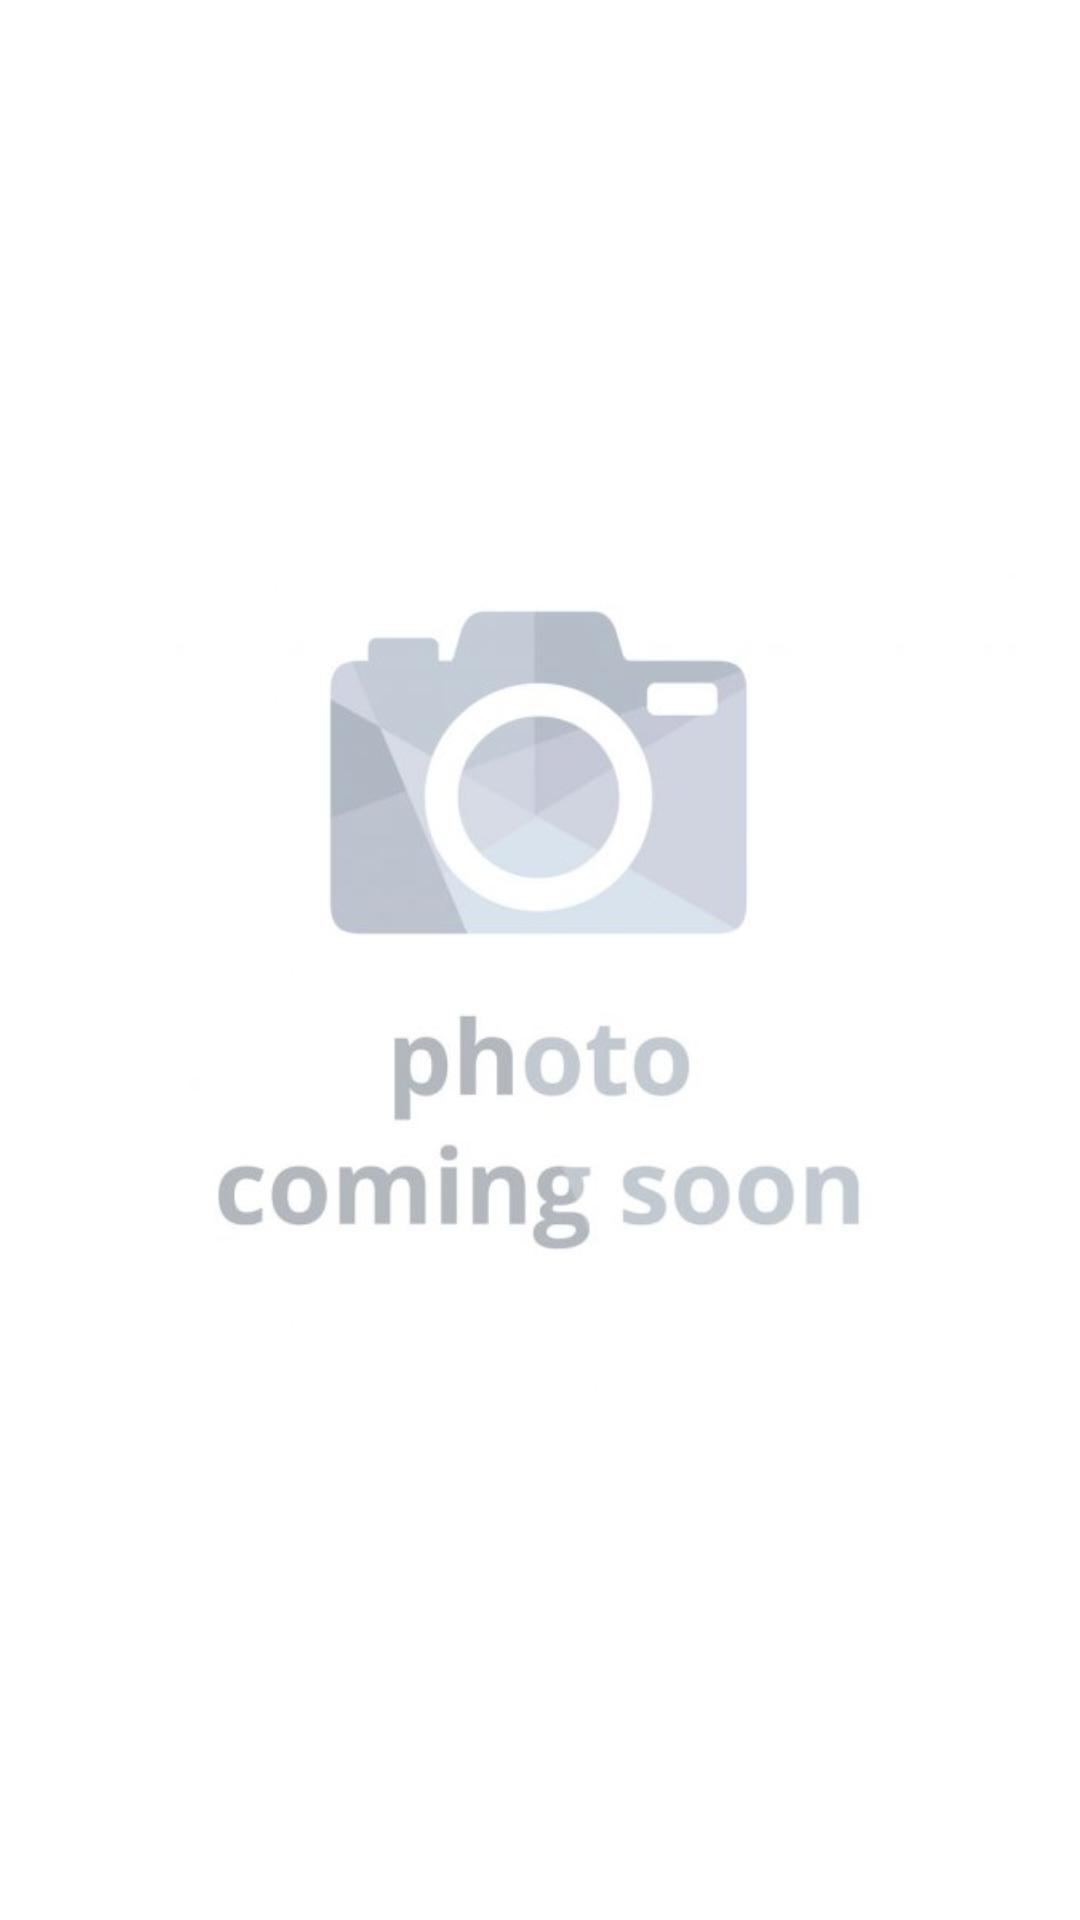

Layout XML and referenced resources for this Android screen:
<!-- AndroidManifest.xml: fallback theme Theme.MaterialComponents.DayNight.NoActionBar -->
<!-- res/layout/fishdetail_basicinfo_fragment.xml -->
<?xml version="1.0" encoding="utf-8"?>
<TableLayout xmlns:android="http://schemas.android.com/apk/res/android"
    android:layout_width="match_parent"
    android:layout_height="wrap_content"
    android:padding="20dp"
    android:stretchColumns="1">

    <ImageView
        android:id="@+id/fishDetail_imageView"
        android:layout_width="match_parent"
        android:layout_height="match_parent"
        android:layout_marginBottom="20dp"
        android:adjustViewBounds="true"
        android:scaleType="fitCenter"
        android:src="@drawable/photo_coming_soon_600x600" />

    <TextView
        android:layout_width="wrap_content"
        android:layout_height="wrap_content"
        android:layout_column="0"
        android:background="@color/logo"
        android:gravity="center"
        android:padding="5dp"
        android:text="@string/basic_info"
        android:textColor="@color/white"
        android:textStyle="bold" />

    <TableRow>

        <TextView
            android:layout_width="match_parent"
            android:layout_height="match_parent"
            android:layout_column="0"
            android:background="@drawable/background_cell"
            android:gravity="center"
            android:padding="5dip"
            android:text="@string/name" />

        <TextView
            android:id="@+id/fishDetail_name_textView"
            android:layout_width="0dp"
            android:layout_height="match_parent"
            android:layout_column="1"
            android:background="@drawable/background_cell"
            android:gravity="left"
            android:padding="5dip" />
    </TableRow>

    <TableRow>

        <TextView
            android:layout_width="match_parent"
            android:layout_height="match_parent"
            android:layout_column="0"
            android:background="@drawable/background_cell"
            android:gravity="center"
            android:padding="5dip"
            android:text="@string/scientific_name" />

        <TextView
            android:id="@+id/fishDetail_scientific_name_textView"
            android:layout_width="0dp"
            android:layout_height="match_parent"
            android:layout_column="1"
            android:background="@drawable/background_cell"
            android:gravity="left"
            android:padding="5dip" />

    </TableRow>


    <TableRow>

        <TextView
            android:layout_width="match_parent"
            android:layout_height="match_parent"
            android:layout_column="0"
            android:background="@drawable/background_cell"
            android:gravity="center"
            android:padding="5dip"
            android:text="@string/bio_class" />

        <TextView
            android:id="@+id/fishDetail_bio_class_textView"
            android:layout_width="0dp"
            android:layout_height="match_parent"
            android:layout_column="1"
            android:background="@drawable/background_cell"
            android:gravity="left"
            android:padding="5dip" />

    </TableRow>

    <TableRow>

        <TextView
            android:layout_width="match_parent"
            android:layout_height="match_parent"
            android:layout_column="0"
            android:background="@drawable/background_cell"
            android:gravity="center"
            android:padding="5dip"
            android:text="@string/shape" />

        <TextView
            android:id="@+id/fishDetail_shape_textView"
            android:layout_width="0dp"
            android:layout_height="match_parent"
            android:layout_column="1"
            android:background="@drawable/background_cell"
            android:gravity="left"
            android:padding="5dip" />

    </TableRow>

    <TableRow>

        <TextView
            android:layout_width="match_parent"
            android:layout_height="match_parent"
            android:layout_column="0"
            android:background="@drawable/background_cell"
            android:gravity="center"
            android:padding="5dip"
            android:text="@string/distribution" />

        <TextView
            android:id="@+id/fishDetail_distribution_textView"
            android:layout_width="0dp"
            android:layout_height="match_parent"
            android:layout_column="1"
            android:background="@drawable/background_cell"
            android:gravity="left"
            android:padding="5dip" />

    </TableRow>

    <TableRow>

        <TextView
            android:layout_width="match_parent"
            android:layout_height="match_parent"
            android:layout_column="0"
            android:background="@drawable/background_cell"
            android:gravity="center"
            android:padding="5dip"
            android:text="@string/body_length" />

        <TextView
            android:id="@+id/fishDetail_body_length_textView"
            android:layout_width="0dp"
            android:layout_height="match_parent"
            android:layout_column="1"
            android:background="@drawable/background_cell"
            android:gravity="left"
            android:padding="5dip" />

    </TableRow>

    <TableRow>

        <TextView
            android:layout_width="match_parent"
            android:layout_height="match_parent"
            android:layout_column="0"
            android:background="@drawable/background_cell"
            android:gravity="center"
            android:padding="5dip"
            android:text="@string/habitat" />

        <TextView
            android:id="@+id/fishDetail_habitat_textView"
            android:layout_width="0dp"
            android:layout_height="match_parent"
            android:layout_column="1"
            android:background="@drawable/background_cell"
            android:gravity="left"
            android:padding="5dip" />

    </TableRow>


    <TableRow>

        <TextView
            android:layout_width="match_parent"
            android:layout_height="match_parent"
            android:layout_column="0"
            android:background="@drawable/background_cell"
            android:gravity="center"
            android:padding="5dip"
            android:text="@string/warnings" />

        <TextView
            android:id="@+id/fishDetail_warnings_textView"
            android:layout_width="0dp"
            android:layout_height="match_parent"
            android:layout_column="1"
            android:background="@drawable/background_cell"
            android:gravity="left"
            android:padding="5dip" />

    </TableRow>
</TableLayout>
<!-- resources referenced by this layout -->
<resources>
  <color name="logo">#1A68CC</color>
  <color name="white">#FFFFFFFF</color>
  <!-- drawable background_cell (drawable) -->
  <?xml version="1.0" encoding="utf-8"?>
  <shape xmlns:android="http://schemas.android.com/apk/res/android"
      android:shape="rectangle">
  
      <stroke
          android:width="1px"
          android:color="@color/black" />
  
  </shape>
  <!-- drawable photo_coming_soon_600x600: jpg bitmap (drawable, 13399 bytes) -->
  <string name="basic_info">기본 정보</string>
  <string name="bio_class">생물분류</string>
  <string name="body_length">몸길이</string>
  <string name="distribution">분포</string>
  <string name="habitat">서식지</string>
  <string name="name">이름(국명)</string>
  <string name="scientific_name">학명</string>
  <string name="shape">형태</string>
  <string name="warnings">주의사항</string>
  <color name="black">#FF000000</color>
</resources>
